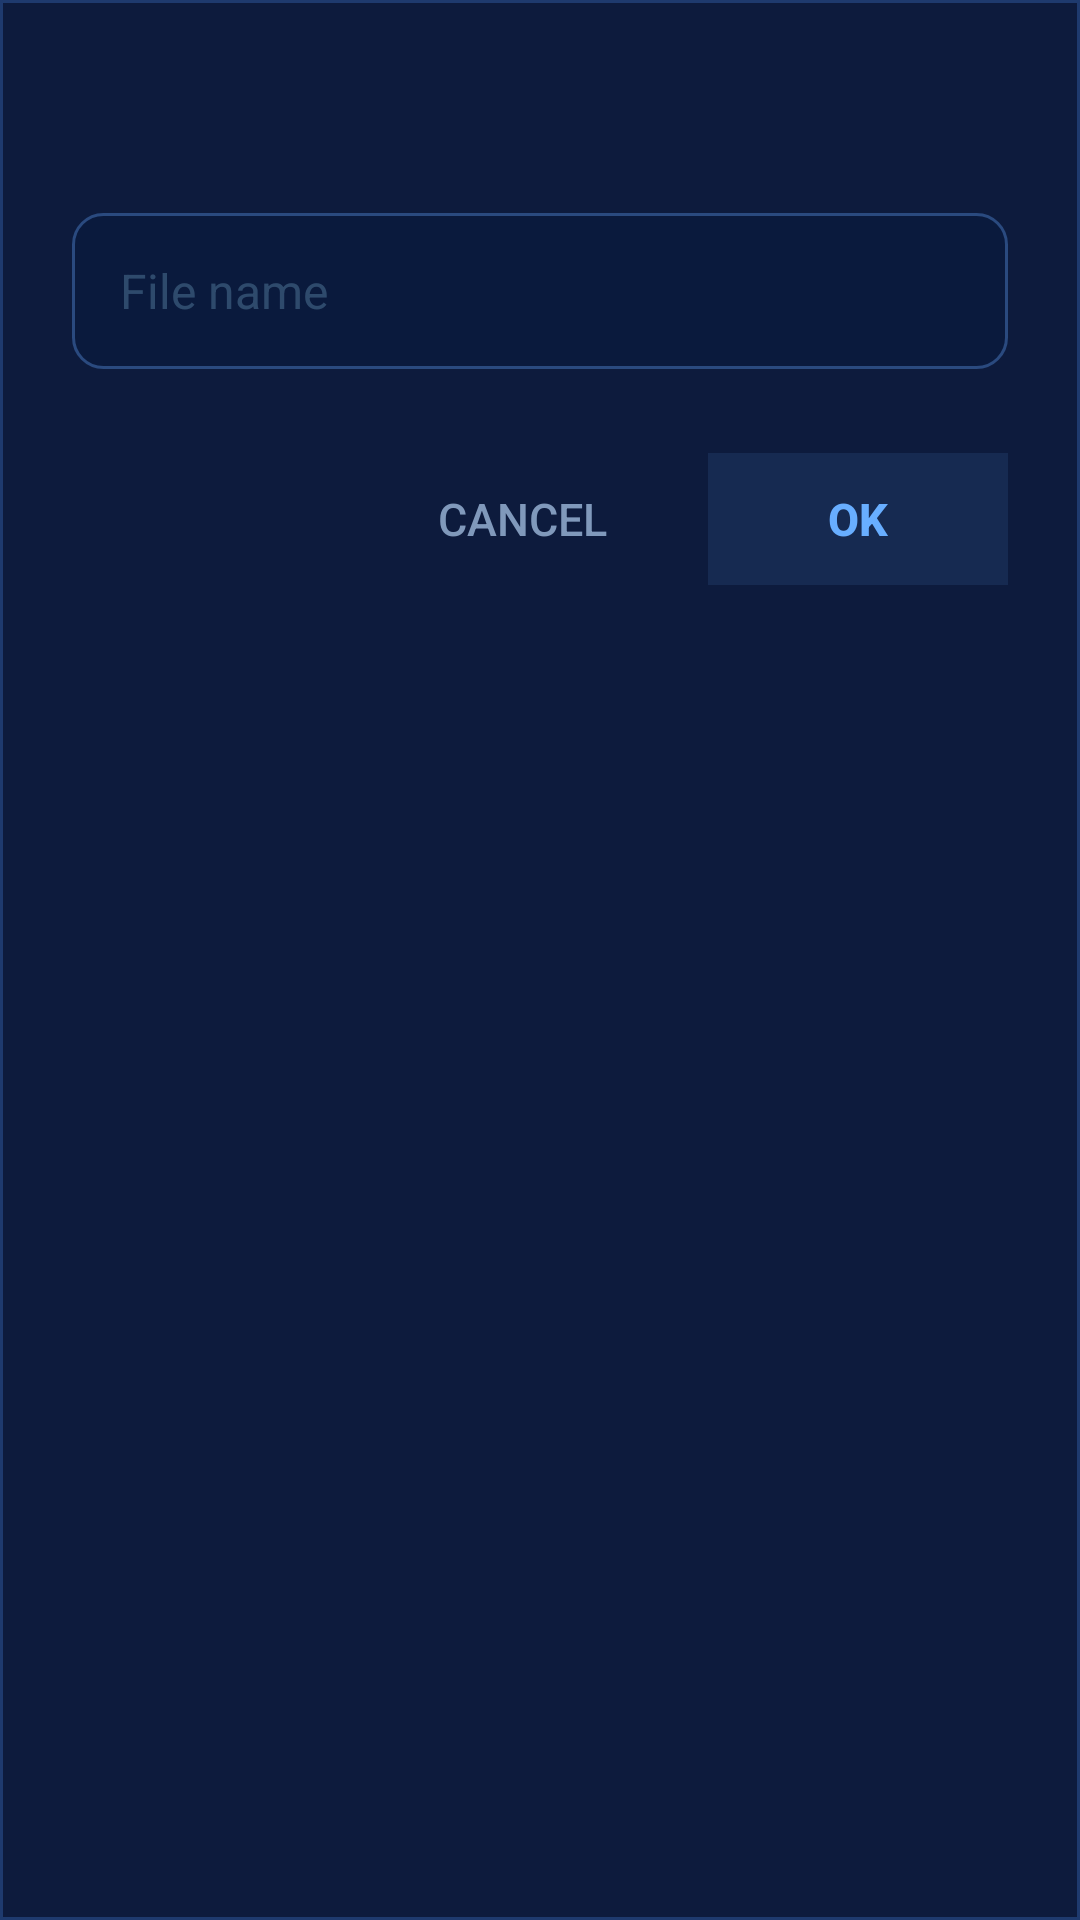

Reconstruct the res/layout file that produces this screen, plus the resources it refers to.
<!-- AndroidManifest.xml: application theme AppTheme -->
<!-- res/layout/dialog_text_input.xml -->
<?xml version="1.0" encoding="utf-8"?>
<LinearLayout xmlns:android="http://schemas.android.com/apk/res/android"
    android:layout_width="match_parent"
    android:layout_height="wrap_content"
    android:orientation="vertical"
    android:paddingHorizontal="24dp"
    android:paddingTop="24dp"
    android:paddingBottom="20dp"
    android:background="@drawable/dialog_background"
    android:elevation="12dp">

    <TextView
        android:id="@+id/dialogTitle"
        android:layout_width="wrap_content"
        android:layout_height="wrap_content"
        android:textColor="#FFFFFF"
        android:textSize="20sp"
        android:textStyle="bold"
        android:letterSpacing="0.02"
        android:layout_marginBottom="20dp" />

    <EditText
        android:id="@+id/editText"
        android:layout_width="match_parent"
        android:layout_height="52dp"
        android:hint="@string/file_name_hint"
        android:textColor="#FFFFFF"
        android:textColorHint="#5577AACC"
        android:textSize="16sp"
        android:inputType="text"
        android:maxLines="1"
        android:imeOptions="actionDone"
        android:paddingHorizontal="16dp"
        android:gravity="center_vertical"
        android:background="@drawable/edit_text_background"
        android:importantForAutofill="no" />

    <LinearLayout
        android:layout_width="match_parent"
        android:layout_height="wrap_content"
        android:orientation="horizontal"
        android:gravity="end"
        android:layout_marginTop="28dp">

        <Button
            android:id="@+id/btnCancel"
            android:layout_width="wrap_content"
            android:layout_height="44dp"
            android:minWidth="100dp"
            android:paddingHorizontal="16dp"
            android:text="@string/cancel"
            android:textColor="#8099BB"
            android:textSize="15sp"
            android:background="@drawable/btn_dialog_secondary"
            style="?android:attr/borderlessButtonStyle"
            android:layout_marginEnd="12dp" />

        <Button
            android:id="@+id/btnOk"
            android:layout_width="wrap_content"
            android:layout_height="44dp"
            android:minWidth="100dp"
            android:paddingHorizontal="16dp"
            android:text="@string/ok"
            android:textColor="#68AEFF"
            android:textSize="15sp"
            android:textStyle="bold"
            android:background="@drawable/btn_dialog_primary"
            style="?android:attr/borderlessButtonStyle" />

    </LinearLayout>

</LinearLayout>
<!-- resources referenced by this layout -->
<resources>
  <!-- drawable btn_dialog_primary (drawable) -->
  <?xml version="1.0" encoding="utf-8"?>
  <selector xmlns:android="http://schemas.android.com/apk/res/android">
      <item android:state_pressed="true">
          <shape android:shape="rectangle">
              <solid android:color="#3D68AEFF" />
              <corners android:radius="0dp" />
          </shape>
      </item>
      <item>
          <shape android:shape="rectangle">
              <solid android:color="#1A68AEFF" />
              <corners android:radius="0dp" />
          </shape>
      </item>
  </selector>
  <!-- drawable btn_dialog_secondary (drawable) -->
  <?xml version="1.0" encoding="utf-8"?>
  <selector xmlns:android="http://schemas.android.com/apk/res/android">
      <item android:state_pressed="true">
          <shape android:shape="rectangle">
              <solid android:color="#2668AEFF" />
              <corners android:radius="0dp" />
          </shape>
      </item>
      <item>
          <shape android:shape="rectangle">
              <solid android:color="@android:color/transparent" />
              <corners android:radius="0dp" />
          </shape>
      </item>
  </selector>
  <!-- drawable dialog_background (drawable) -->
  <?xml version="1.0" encoding="utf-8"?>
  <shape xmlns:android="http://schemas.android.com/apk/res/android"
      android:shape="rectangle">
      <solid android:color="#0D1B3D" />
      <corners android:radius="0dp" />
      <stroke
          android:width="1dp"
          android:color="#1E3A6E" />
  </shape>
  <!-- drawable edit_text_background (drawable) -->
  <?xml version="1.0" encoding="utf-8"?>
  <shape xmlns:android="http://schemas.android.com/apk/res/android"
      android:shape="rectangle">
      <solid android:color="#0A1A3D" />
      <corners android:radius="10dp" />
      <stroke
          android:width="1dp"
          android:color="#2A4A7F" />
      <padding
          android:left="0dp"
          android:top="0dp"
          android:right="0dp"
          android:bottom="0dp" />
  </shape>
  <string name="cancel">Cancel</string>
  <string name="file_name_hint">File name</string>
  <string name="ok">OK</string>
  <style name="AppTheme" parent="Theme.AppCompat.DayNight.NoActionBar">
          <item name="colorPrimary">@color/kodaDarkBlue</item>
          <item name="colorPrimaryDark">@color/kodaDark</item>
          <item name="colorAccent">@color/kodaLightBlue</item>
          <item name="android:windowBackground">@color/kodaEditorBg</item>
          <item name="android:statusBarColor">@color/kodaDarkBlue</item>
          <item name="android:navigationBarColor">@color/kodaEditorBg</item>
          <item name="android:popupMenuStyle">@style/KodaPopupMenu</item>
          <item name="actionDropDownStyle">@style/KodaPopupMenu</item>
      </style>
  <color name="kodaDarkBlue">#003EB7</color>
  <color name="kodaDark">#000b20</color>
  <color name="kodaLightBlue">#33AAFF</color>
  <color name="kodaEditorBg">#000014</color>
  <style name="KodaPopupMenu" parent="Widget.AppCompat.PopupMenu">
          <item name="android:popupBackground">@color/kodaDark</item>
      </style>
</resources>
